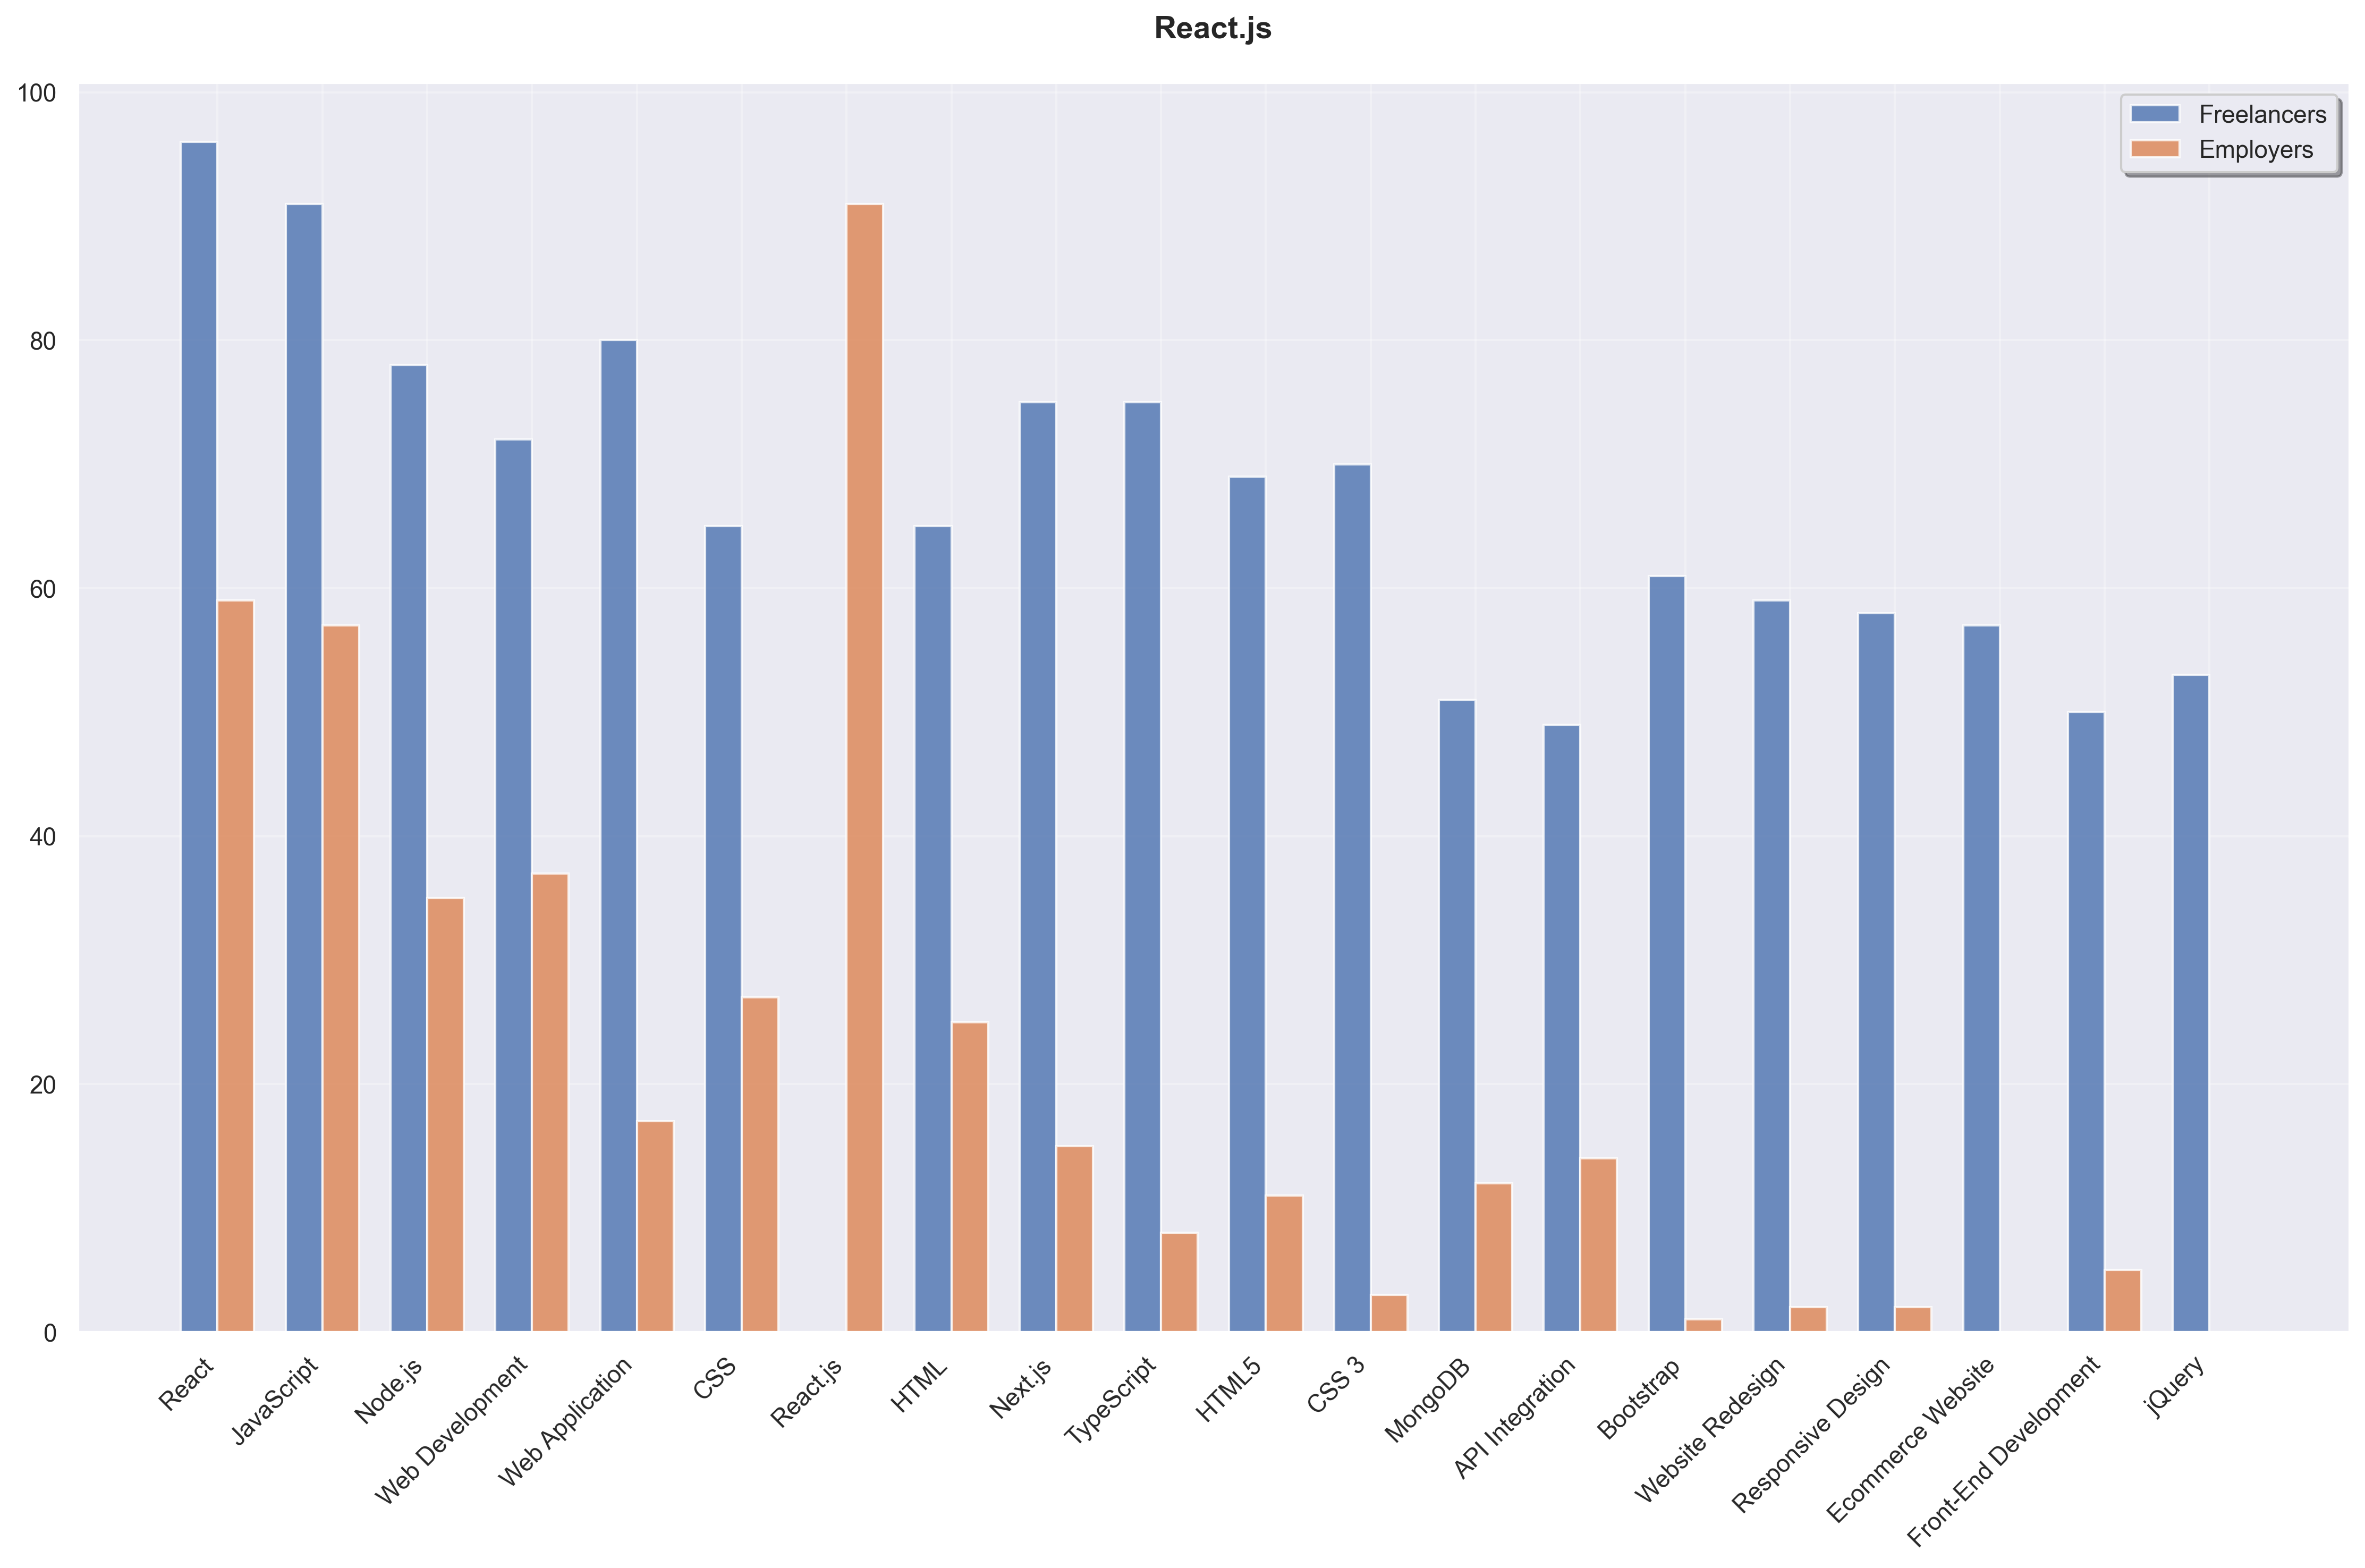

Data behind this chart, as committed beside it:
Skill, Freelancer Count, Employer Count, Total
React, 96, 59, 155
JavaScript, 91, 57, 148
Node.js, 78, 35, 113
Web Development, 72, 37, 109
Web Application, 80, 17, 97
CSS, 65, 27, 92
React.js, 0, 91, 91
HTML, 65, 25, 90
Next.js, 75, 15, 90
TypeScript, 75, 8, 83
HTML5, 69, 11, 80
CSS 3, 70, 3, 73
MongoDB, 51, 12, 63
API Integration, 49, 14, 63
Bootstrap, 61, 1, 62
Website Redesign, 59, 2, 61
Responsive Design, 58, 2, 60
Ecommerce Website, 57, 0, 57
Front-End Development, 50, 5, 55
jQuery, 53, 0, 53
Tailwind CSS, 43, 9, 52
API, 29, 23, 52
Redux, 51, 1, 52
Git, 47, 4, 51
React Native, 43, 8, 51
MySQL, 46, 3, 49
PostgreSQL, 40, 7, 47
Sass, 47, 0, 47
Vue.js, 46, 1, 47
ExpressJS, 41, 5, 46
SCSS, 46, 0, 46
Website, 43, 2, 45
Landing Page, 42, 2, 44
React Bootstrap, 41, 3, 44
Web Design, 31, 8, 39
Full-Stack Development, 34, 4, 38
PHP, 33, 5, 38
Amazon Web Services, 35, 3, 38
Python, 25, 10, 35
SaaS, 34, 1, 35
Business with 1-9 Employees, 35, 0, 35
SQL, 32, 2, 34
WordPress, 33, 1, 34
Docker, 33, 1, 34
AJAX, 33, 0, 33
Material UI, 33, 0, 33
RESTful API, 29, 3, 32
Laravel, 30, 2, 32
Business with 10-99 Employees, 32, 0, 32
SQLite, 30, 1, 31
JSON, 31, 0, 31
ECMAScript, 30, 0, 30
Apache HTTP Server, 30, 0, 30
GraphQL, 29, 1, 30
AngularJS, 28, 1, 29
Database Development, 26, 2, 28
Angular, 28, 0, 28
GitHub, 28, 0, 28
npm, 27, 0, 27
Firebase, 22, 5, 27
... 1,116 more rows
